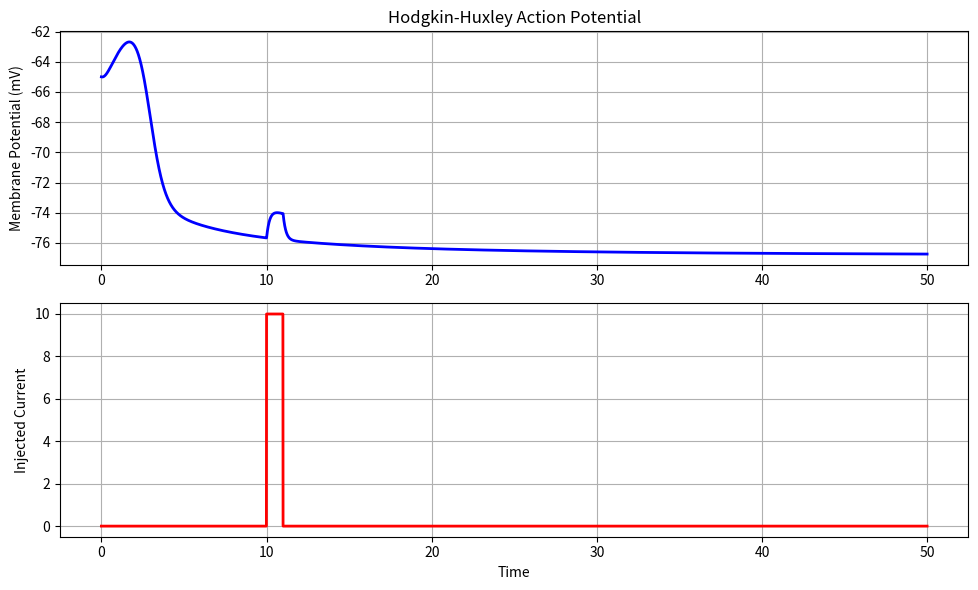

Write Python code to recreate this figure.
import matplotlib.pyplot as plt
import numpy as np

# constants
C_m = 1.0
g_Na = 120.0
g_K = 36.0
g_L = 0.3

# reverse potential (mV)
E_Na = 50.0
E_K = -77.0
E_L = -54.387

# rate functions
# k activation


def alpha_n(V):
    return -0.01 * (V + 60) / (np.exp((V + 60) / -10) - 1)


def beta_n(V):
    return 0.125 * np.exp(V + 70 / 80)


def alpha_m(V):
    return -0.1 * (V + 45) / (np.exp((V + 45) / -10) - 1)


def beta_m(V):
    return 4 * np.exp((V + 70) / -18)


def alpha_h(V):
    return 0.07 * np.exp((V + 70) / -20)


def beta_h(V):
    return 1 / (1 + np.exp((V + 40) / -10))


def main():
    dt = 0.01  # ms
    T = 50.0
    t = np.arange(0, T, dt)

    V = np.zeros(len(t))
    m = np.zeros(len(t))
    h = np.zeros(len(t))
    n = np.zeros(len(t))

    # set initial resting positions
    V[0] = -65.0
    m[0] = 0.05
    h[0] = 0.6
    n[0] = 0.32

    I_inj = np.zeros(len(t))
    I_inj[int(10 / dt) : int(11 / dt)] = 10

    for i in range(1, len(t)):
        V_old = V[i - 1]
        m_old = m[i - 1]
        h_old = h[i - 1]
        n_old = n[i - 1]

        I_Na = g_Na * (m_old**3) * h_old * (V_old - E_Na)
        I_K = g_K * (n_old**4) * (V_old - E_K)
        I_L = g_L * (V_old - E_L)

        dm = alpha_m(V_old) * (1 - m_old) - beta_m(V_old) * m_old
        dh = alpha_h(V_old) * (1 - h_old) - beta_h(V_old) * h_old
        dn = alpha_n(V_old) * (1 - n_old) - beta_n(V_old) * n_old

        m[i] = m_old + dm * dt
        h[i] = h_old + dh * dt
        n[i] = n_old + dn * dt

        dV = (I_inj[i - 1] - I_Na - I_K - I_L) / C_m
        V[i] = V_old + dV * dt

    plt.figure(figsize=(10, 6))

    plt.subplot(2, 1, 1)
    plt.plot(t, V, "b", lw=2)
    plt.ylabel("Membrane Potential (mV)")
    plt.title("Hodgkin-Huxley Action Potential")
    plt.grid(True)

    plt.subplot(2, 1, 2)
    plt.plot(t, I_inj, "r", lw=2)
    plt.xlabel("Time")
    plt.ylabel("Injected Current")
    plt.grid(True)

    plt.tight_layout()
    plt.show()


if __name__ == "__main__":
    main()
